Run: headless pygame with SDL's dummy video driver; simulated clock (each Clock.tick advances the game by its frame time, no real sleeping); random seed 0; keys injected as events and as key.get_pressed() state; no mouse input.
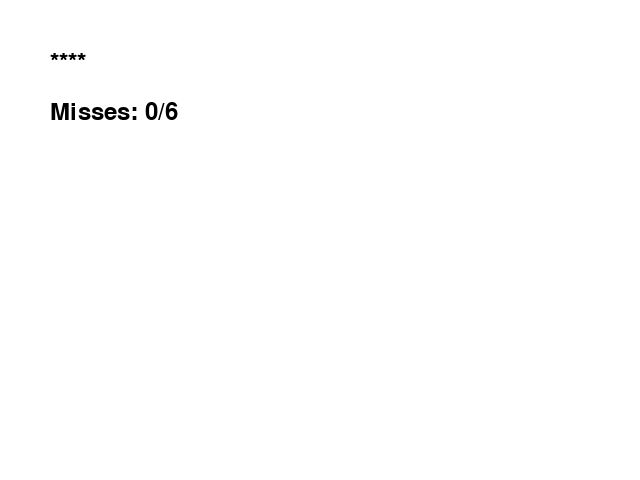
Frame 1 of 4 · flips 1–60 · no input
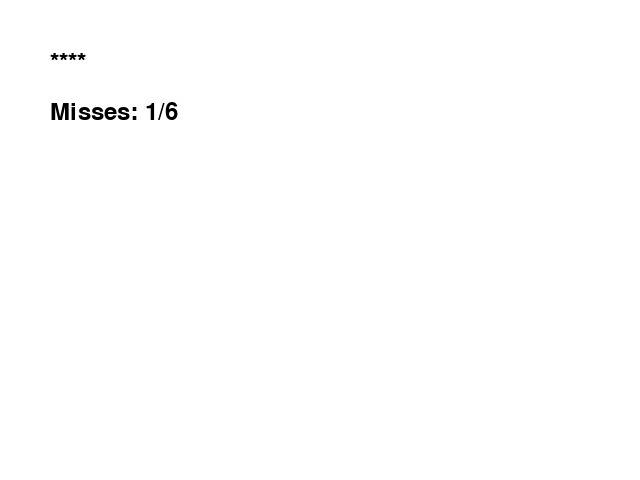
Frame 2 of 4 · flips 61–180 · tapped SPACE, RETURN · held RIGHT (→), D
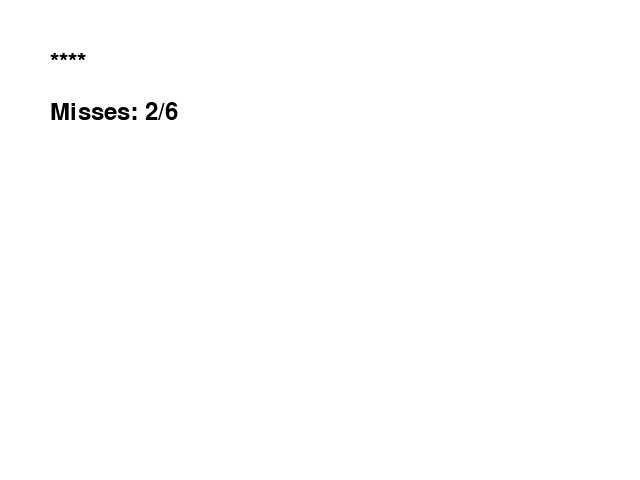
Frame 3 of 4 · flips 181–300 · held DOWN (↓), S
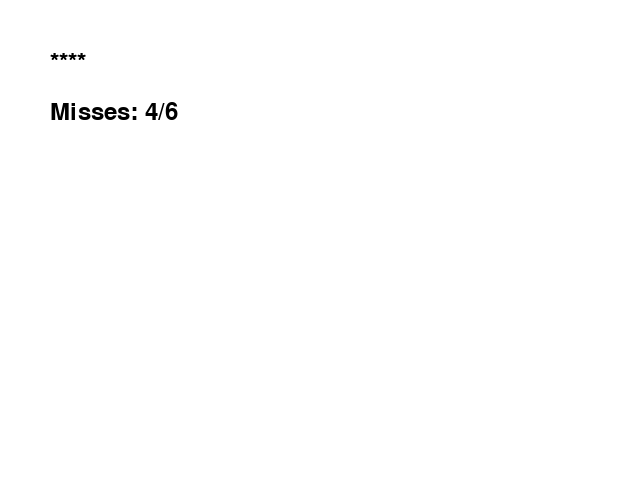
Frame 4 of 4 · flips 301–420 · held LEFT (←), A, UP (↑), W

The pygame program that drew these frames:

import pygame
import random

# Initialize Pygame
pygame.init()

# Set the window size and title
window_size = (640, 480)
window_title = "Hangman"

# Create the window and set the caption
screen = pygame.display.set_mode(window_size)
pygame.display.set_caption(window_title)

# Set the background color
bg_color = (255, 255, 255)

# Set the font and text color
font = pygame.font.Font(None, 36)
text_color = (0, 0, 0)

words = [
    "abrupt",
    "advice",
    "allow",
    "apart",
    "avoid",
    "basket",
    "believe",
    "breeze",
    "buzz",
    "cautious",
    "chaos",
    "cloth",
    "coast",
    "coffee",
    "coil",
    "commit",
    "compete",
    "concentrate",
    "conflict",
    "consume",
    "courage",
    "crumble",
    "crystal",
    "cuddle",
    "dazzle",
    "debate",
    "depart",
    "despair",
    "dew",
    "divert",
    "echo",
    "favor",
    "flaw",
    "grease",
    "groove",
    "guilt",
    "humble",
    "identify",
    "insist",
    "jerk",
    "journey",
    "judge",
    "knot",
    "lament",
    "latch",
    "lean",
    "leap",
    "loathe",
    "lone",
    "loom",
    "melt",
    "merge",
    "mourn",
    "muddle",
    "mutter",
    "nerve",
    "nest",
    "nudge",
    "obey",
    "offer",
    "pad",
    "pant",
    "pause",
    "peel",
    "peep",
    "perish",
    "pester",
    "poke",
    "ponder",
    "possess",
    "pout",
    "protest",
    "puzzle",
    "quake",
    "quiver",
    "rattle",
    "rebel",
    "resist",
    "savor",
    "scold",
    "screech",
    "sigh",
    "sink",
    "sneak",
    "sprint",
    "sulk",
    "sustain",
    "tempt",
    "thrive",
    "tremble"
]



# Select a random word from the list of words
secret_word = random.choice(words)

# Set the number of allowed misses
misses_allowed = 6

# Initialize variables
misses = 0
guesses = []
game_over = False

# Define the main game loop
running = True
while running:
    # Check for events
    for event in pygame.event.get():
        if event.type == pygame.QUIT:
            running = False
        elif event.type == pygame.KEYDOWN:
            # Check if the player has guessed a letter
            if event.unicode.isalpha():
                # Add the letter to the list of guesses
                guesses.append(event.unicode)
                # Check if the letter is in the secret word
                if event.unicode not in secret_word:
                    # Increment the number of misses
                    misses += 1

    # Clear the screen
    screen.fill(bg_color)

    # Draw the secret word on the screen
    secret_word_text = "".join([c if c in guesses else "*" for c in secret_word])
    text = font.render(secret_word_text, True, text_color)
    screen.blit(text, (50, 50))

    # Draw the number of misses on the screen
    misses_text = "Misses: {}/{}".format(misses, misses_allowed)
    text = font.render(misses_text, True, text_color)
    screen.blit(text, (50, 100))

    # Check if the game is over
    if misses == misses_allowed:
        game_over = True
    if "*" not in secret_word_text:
        game_over = True

    # Draw the game over message on the screen
    # Draw the secret word on the screen
    if game_over:
        secret_word_text = secret_word
    else:
        secret_word_text = "".join([c if c in guesses else "*" for c in secret_word])
    text = font.render(secret_word_text, True, text_color)
    screen.blit(text, (50, 50))


    # Update the display
    pygame.display.flip()

# Quit Pygame
pygame.quit()
